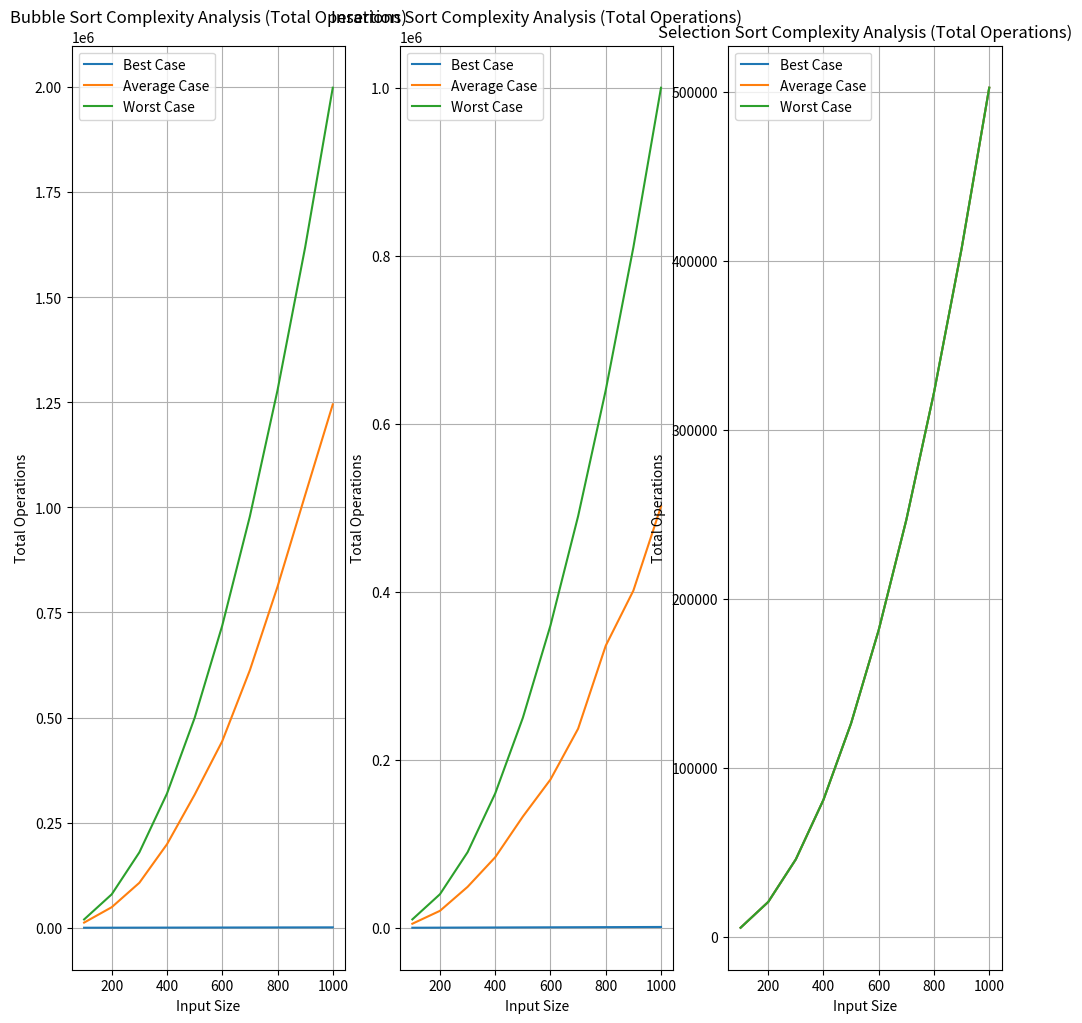
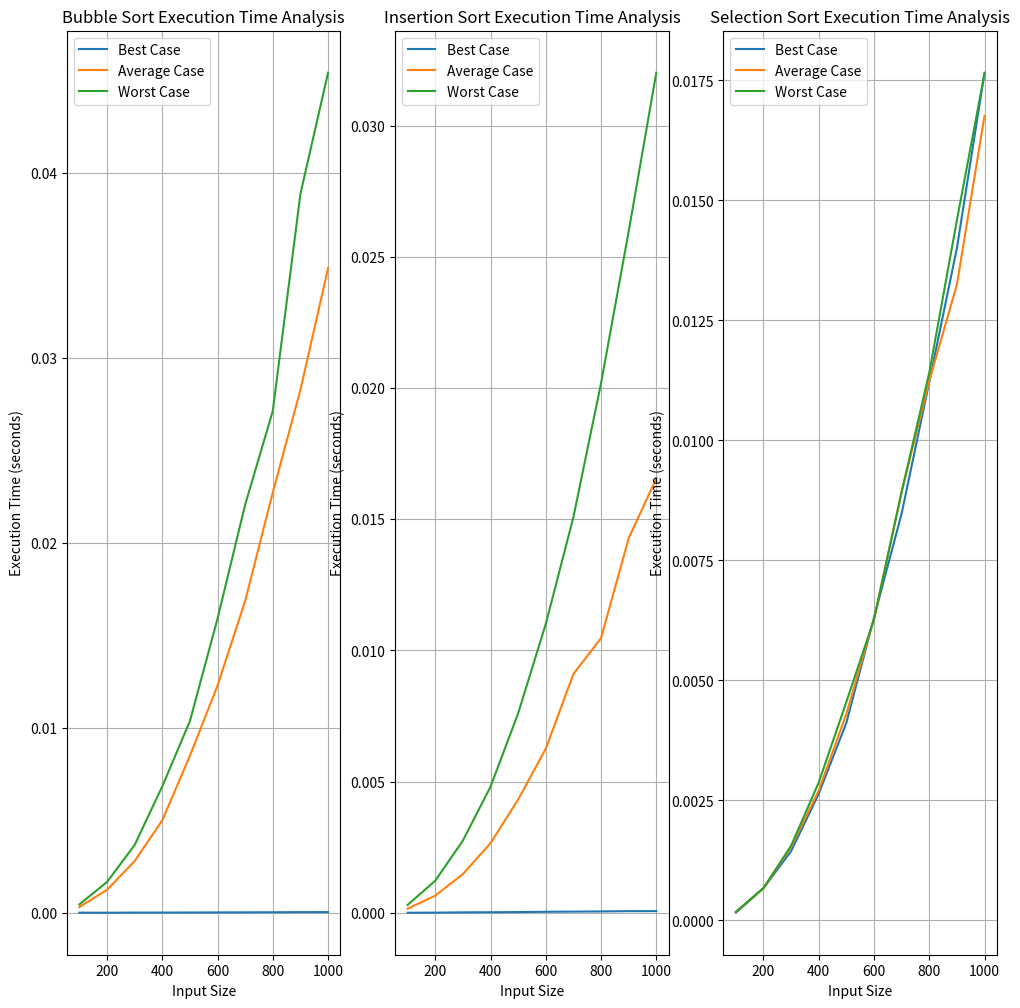
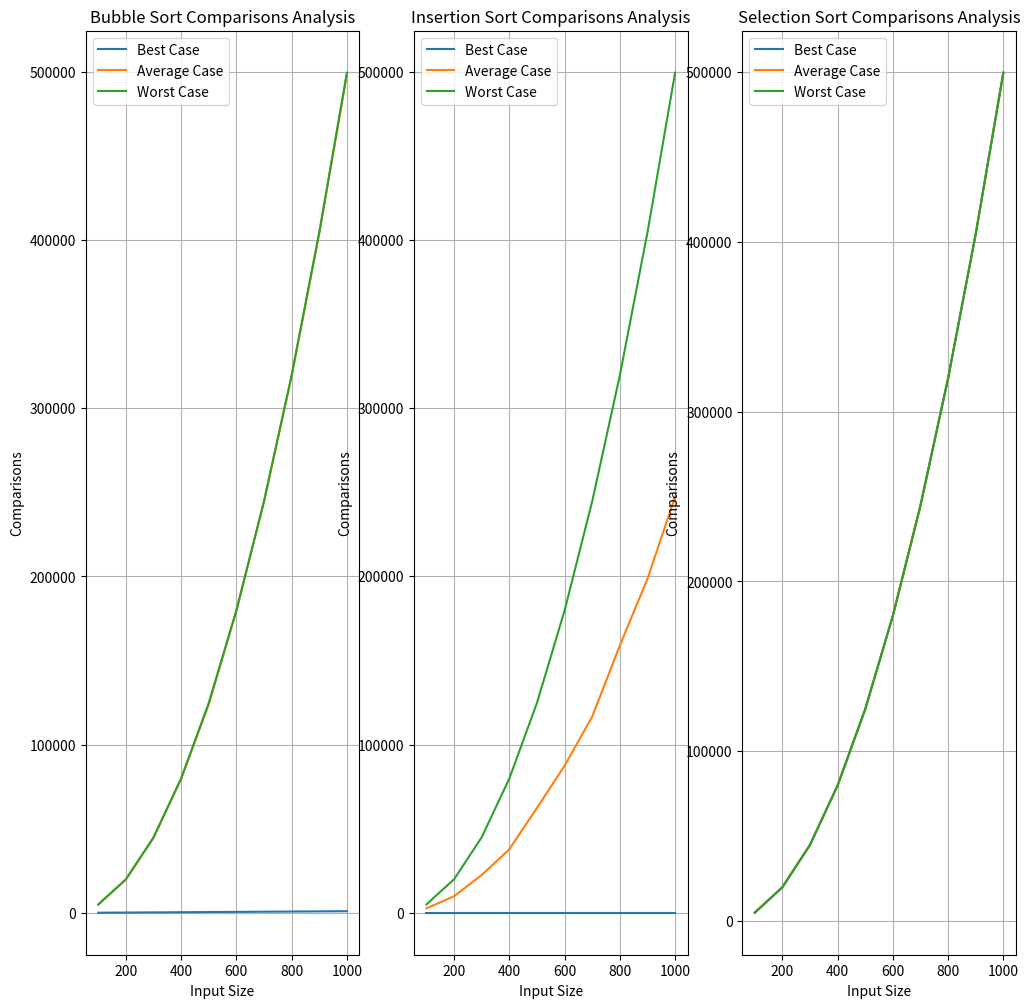
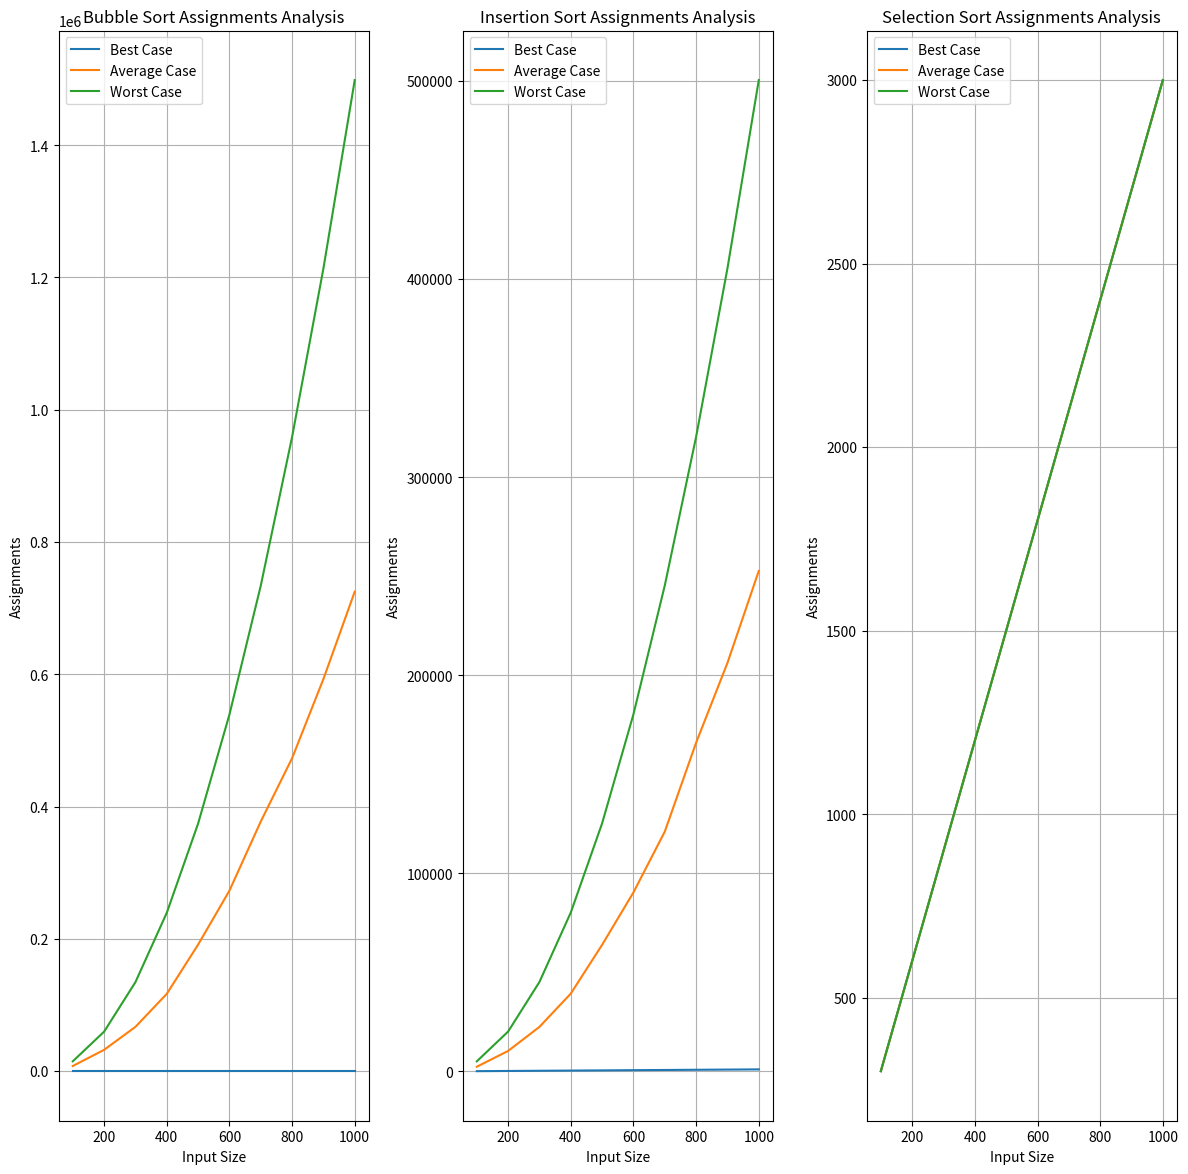

The script that saved these images, in order:
import random
import matplotlib.pyplot as plt
import time

# Bubble Sort Algorithm
def bubble_sort(my_list):
    comparisons_counter = 0
    assignments_counter = 0
    list_length = len(my_list)  
    
    for pass_num in range(list_length): 
        swapped_flag = False
        for current_index in range(0, list_length - pass_num - 1):  
            comparisons_counter += 1
            if my_list[current_index] > my_list[current_index + 1]:
                assignments_counter += 3  # Swap requires 3 assignments
                my_list[current_index], my_list[current_index + 1] = my_list[current_index + 1], my_list[current_index]
                swapped_flag = True
        if not swapped_flag:
            break
    return comparisons_counter, assignments_counter


# Insertion Sort Algorithm
def insertion_sort(my_list):
    comparisons_counter = 0
    assignments_counter = 0
    list_length = len(my_list)  
    
    for current_index in range(1, list_length):  
        key = my_list[current_index]
        previous_index = current_index - 1 
        
        while previous_index >= 0 and my_list[previous_index] > key :
            comparisons_counter += 1
            my_list[previous_index + 1] = my_list[previous_index]
            assignments_counter += 1
            previous_index -= 1
            
        my_list[previous_index + 1] = key
        assignments_counter += 1
        
    return comparisons_counter, assignments_counter


# Selection Sort Algorithm
def selection_sort(my_list):
    comparisons_counter = 0
    assignments_counter = 0
    list_length = len(my_list)  
    
    for current_index in range(list_length):  
        min_index = current_index
        
        for next_index in range(current_index + 1, list_length):  
            comparisons_counter += 1
            if my_list[next_index] < my_list[min_index]:
                min_index = next_index
                
        my_list[current_index], my_list[min_index] = my_list[min_index], my_list[current_index]
        assignments_counter += 3  # Swap requires 3 assignments
        
    return comparisons_counter, assignments_counter


# Function to generate sorted input
def generate_sorted_input(size_of_list):
    return list(range(1, size_of_list + 1))


# Function to generate random input
def generate_random_input(size_of_list):
    my_list = list(range(1, size_of_list + 1))
    random.shuffle(my_list)
    return my_list


# Function to generate reverse-sorted input
def generate_reverse_sorted_input(size_of_list):
    return list(range(size_of_list, 0, -1))


"""Function to analyze  Sorting algorithms
that takes the 
sorting function insertion, bubble or selection 
and the type of input list sorted or not sorted 
and the name of case that appears 
and list of the values that every num in it will generate  list
it will return lists of values that we will use to mke the plot"""
def analyze_sorting_algorithms(sorting_function, input_generator, case_name, sizes):
    comparisons_list = []
    assignments_list = []
    total_operations_list = []
    execution_time_list = []

    for size in sizes:
        input_data = input_generator(size)
        comparisons_counter = 0
        assignments_counter = 0

        # Measure execution time
        start_time = time.time()
        
        comparisons_counter, assignments_counter = sorting_function(input_data.copy())
        
        # Measure execution time
        end_time = time.time()
        execution_time = end_time - start_time
        
        total_operations_counter = comparisons_counter + assignments_counter
        
        comparisons_list.append(comparisons_counter)
        assignments_list.append(assignments_counter)
        total_operations_list.append(total_operations_counter)
        execution_time_list.append(execution_time)

    return comparisons_list, assignments_list, total_operations_list, execution_time_list


# Main function
if __name__ == "__main__":
    sizes = list(range(100, 1001, 100))

    # Define sorting algorithms and cases
    sorting_algorithms = [("Bubble Sort", bubble_sort), ("Insertion Sort", insertion_sort), ("Selection Sort", selection_sort)]
    cases = [("Best Case", generate_sorted_input), ("Average Case", generate_random_input), ("Worst Case", generate_reverse_sorted_input)]
    metrics = [("Total Operations", "_operations"), ("Execution Time (seconds)", "_times"), ("Comparisons", "_comparisons"), ("Assignments", "_assignments")]

    # Create subplots for each metric
    for metric, metric_suffix in metrics:
        plt.figure(figsize=(12, 12))
        
        # Iterate through sorting algorithms
        for algorithm_name, algorithm_function in sorting_algorithms:
            # Plot the results for the current algorithm and metric
            plt.subplot(1, len(sorting_algorithms), sorting_algorithms.index((algorithm_name, algorithm_function)) + 1)
            
            for case_name, input_generator in cases:
                # Analyze and plot the current metric for the current algorithm and case
                comparisons_list, assignments_list, total_operations_list, execution_time_list = analyze_sorting_algorithms(
                    algorithm_function, input_generator, f"{case_name} ({algorithm_name})", sizes)
                
                if metric == "Total Operations":
                    plt.plot(sizes, total_operations_list, label=f"{case_name}")
                    plt.ylabel("Total Operations")
                    plt.title(f"{algorithm_name} Complexity Analysis ({metric})")
                elif metric == "Execution Time (seconds)":
                    plt.plot(sizes, execution_time_list, label=f"{case_name}")
                    plt.ylabel("Execution Time (seconds)")
                    plt.title(f"{algorithm_name} Execution Time Analysis")
                elif metric == "Comparisons":
                    plt.plot(sizes, comparisons_list, label=f"{case_name}")
                    plt.ylabel("Comparisons")
                    plt.title(f"{algorithm_name} Comparisons Analysis")
                elif metric == "Assignments":
                    plt.plot(sizes, assignments_list, label=f"{case_name}")
                    plt.ylabel("Assignments")
                    plt.title(f"{algorithm_name} Assignments Analysis")
            
            plt.xlabel("Input Size")
            #adding a legend to distinguish different cases. 
            plt.legend()
            # and enabling gridlines for better visualization.
            plt.grid(True)
    #After creating and configuring all subplots, 
    # plt.tight_layout() ensures that the subplots are properly arranged within the figure.
    plt.tight_layout()
    plt.show()